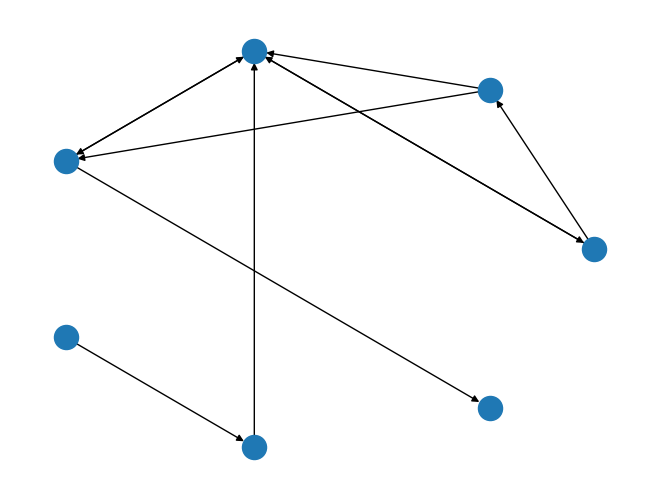

Write the Python code that produced this figure.
# -*- coding: utf-8 -*-
"""
Created on Thu May 03 15:27:58 2012

@author: St Elmo Wilken
"""

"""This file attempts to find a suitable solution to the messenger problem
given a graph which is not too dense"""

import networkx as nx
import matplotlib.pyplot as plot

G = nx.DiGraph()
G.add_edge('A', 'B', weight= -2.0)
G.add_edge('A', 'C', weight= -1.0)
G.add_edge('B', 'C', weight= -6.0)
G.add_edge('B', 'D', weight= 3.0)
G.add_edge('C', 'D', weight= 5.0)
G.add_edge('D', 'C', weight= -7.0)
G.add_edge('E', 'F', weight= 1.0)
G.add_edge('F', 'C', weight= 5.0)
G.add_edge('D', 'G', weight= -2.0)
G.add_edge('C', 'A', weight= -5.0)

nx.draw_circular(G)
plot.show()

"""The above is a prime example of the bombing out of the Bellman-Ford algorithm"""
def getAllTours(graph, startnode, endnode, path=[]):
    path = path + [startnode]
    if startnode == endnode:
        return [path]
    if startnode not in nx.nodes(graph):
        return []
    paths = []
    for node in nx.neighbors(graph, startnode):
        if node not in path:
            newpaths = getAllTours(graph, node, endnode, path)
            for newpath in newpaths:
                paths.append(newpath)
                
    return paths


def calculateMinTour(graph, inputnode, outputnode):
    listofpossibletours = getAllTours(graph, inputnode, outputnode)
    minweight = float('inf')    
    for possibility in listofpossibletours:
        pathweight = 0
        for node in range(len(possibility)-1):
            pathweight = pathweight + graph[possibility[node]][possibility[node+1]]['weight']
        if pathweight < minweight:
            minweight = pathweight
    return minweight        

print(calculateMinTour(G, 'A','E'))
        
        
        
        
        
        
        
        
        
        
        
        
        
        
        
        
        
        
